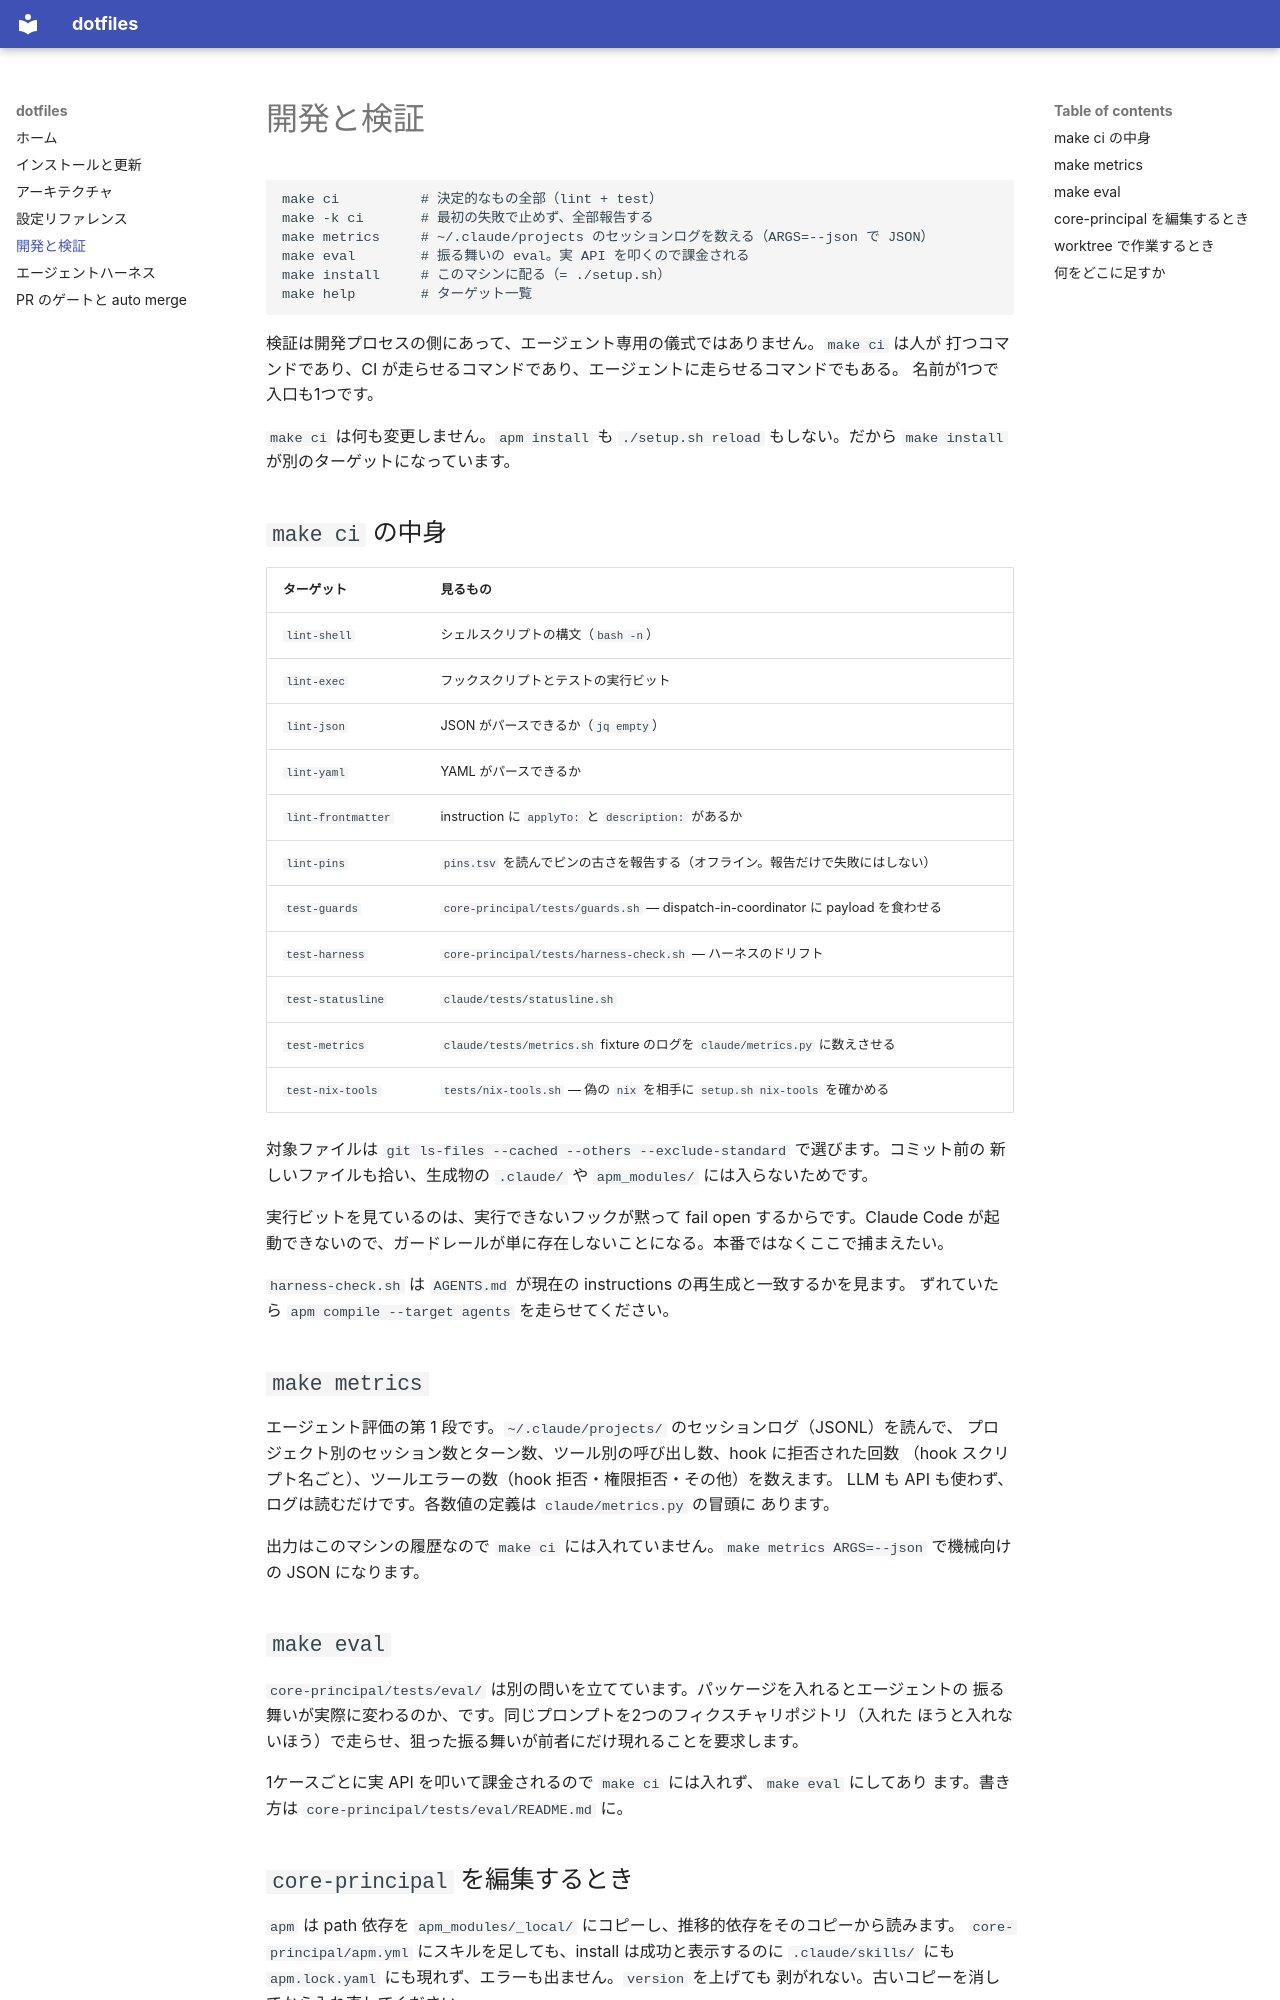

repository: yamakura-yuma/dotfiles · page: development/index.html · generator: mkdocs

# 開発と検証

```bash
make ci          # 決定的なもの全部（lint + test）
make -k ci       # 最初の失敗で止めず、全部報告する
make metrics     # ~/.claude/projects のセッションログを数える（ARGS=--json で JSON）
make eval        # 振る舞いの eval。実 API を叩くので課金される
make install     # このマシンに配る（= ./setup.sh）
make help        # ターゲット一覧
```

検証は開発プロセスの側にあって、エージェント専用の儀式ではありません。`make ci` は人が
打つコマンドであり、CI が走らせるコマンドであり、エージェントに走らせるコマンドでもある。
名前が1つで入口も1つです。

`make ci` は何も変更しません。`apm install` も `./setup.sh reload` もしない。だから
`make install` が別のターゲットになっています。

## `make ci` の中身

| ターゲット | 見るもの |
| --- | --- |
| `lint-shell` | シェルスクリプトの構文（`bash -n`） |
| `lint-exec` | フックスクリプトとテストの実行ビット |
| `lint-json` | JSON がパースできるか（`jq empty`） |
| `lint-yaml` | YAML がパースできるか |
| `lint-frontmatter` | instruction に `applyTo:` と `description:` があるか |
| `lint-pins` | `pins.tsv` を読んでピンの古さを報告する（オフライン。報告だけで失敗にはしない） |
| `test-guards` | `core-principal/tests/guards.sh` — dispatch-in-coordinator に payload を食わせる |
| `test-harness` | `core-principal/tests/harness-check.sh` — ハーネスのドリフト |
| `test-statusline` | `claude/tests/statusline.sh` |
| `test-metrics` | `claude/tests/metrics.sh` fixture のログを `claude/metrics.py` に数えさせる |
| `test-nix-tools` | `tests/nix-tools.sh` — 偽の `nix` を相手に `setup.sh nix-tools` を確かめる |

対象ファイルは `git ls-files --cached --others --exclude-standard` で選びます。コミット前の
新しいファイルも拾い、生成物の `.claude/` や `apm_modules/` には入らないためです。

実行ビットを見ているのは、実行できないフックが黙って fail open するからです。Claude Code
が起動できないので、ガードレールが単に存在しないことになる。本番ではなくここで捕まえたい。

`harness-check.sh` は `AGENTS.md` が現在の instructions の再生成と一致するかを見ます。
ずれていたら `apm compile --target agents` を走らせてください。

## `make metrics`

エージェント評価の第 1 段です。`~/.claude/projects/` のセッションログ（JSONL）を読んで、
プロジェクト別のセッション数とターン数、ツール別の呼び出し数、hook に拒否された回数
（hook スクリプト名ごと）、ツールエラーの数（hook 拒否・権限拒否・その他）を数えます。
LLM も API も使わず、ログは読むだけです。各数値の定義は `claude/metrics.py` の冒頭に
あります。

出力はこのマシンの履歴なので `make ci` には入れていません。`make metrics ARGS=--json`
で機械向けの JSON になります。

## `make eval`

`core-principal/tests/eval/` は別の問いを立てています。パッケージを入れるとエージェントの
振る舞いが実際に変わるのか、です。同じプロンプトを2つのフィクスチャリポジトリ（入れた
ほうと入れないほう）で走らせ、狙った振る舞いが前者にだけ現れることを要求します。

1ケースごとに実 API を叩いて課金されるので `make ci` には入れず、`make eval` にしてあり
ます。書き方は `core-principal/tests/eval/README.md` に。
